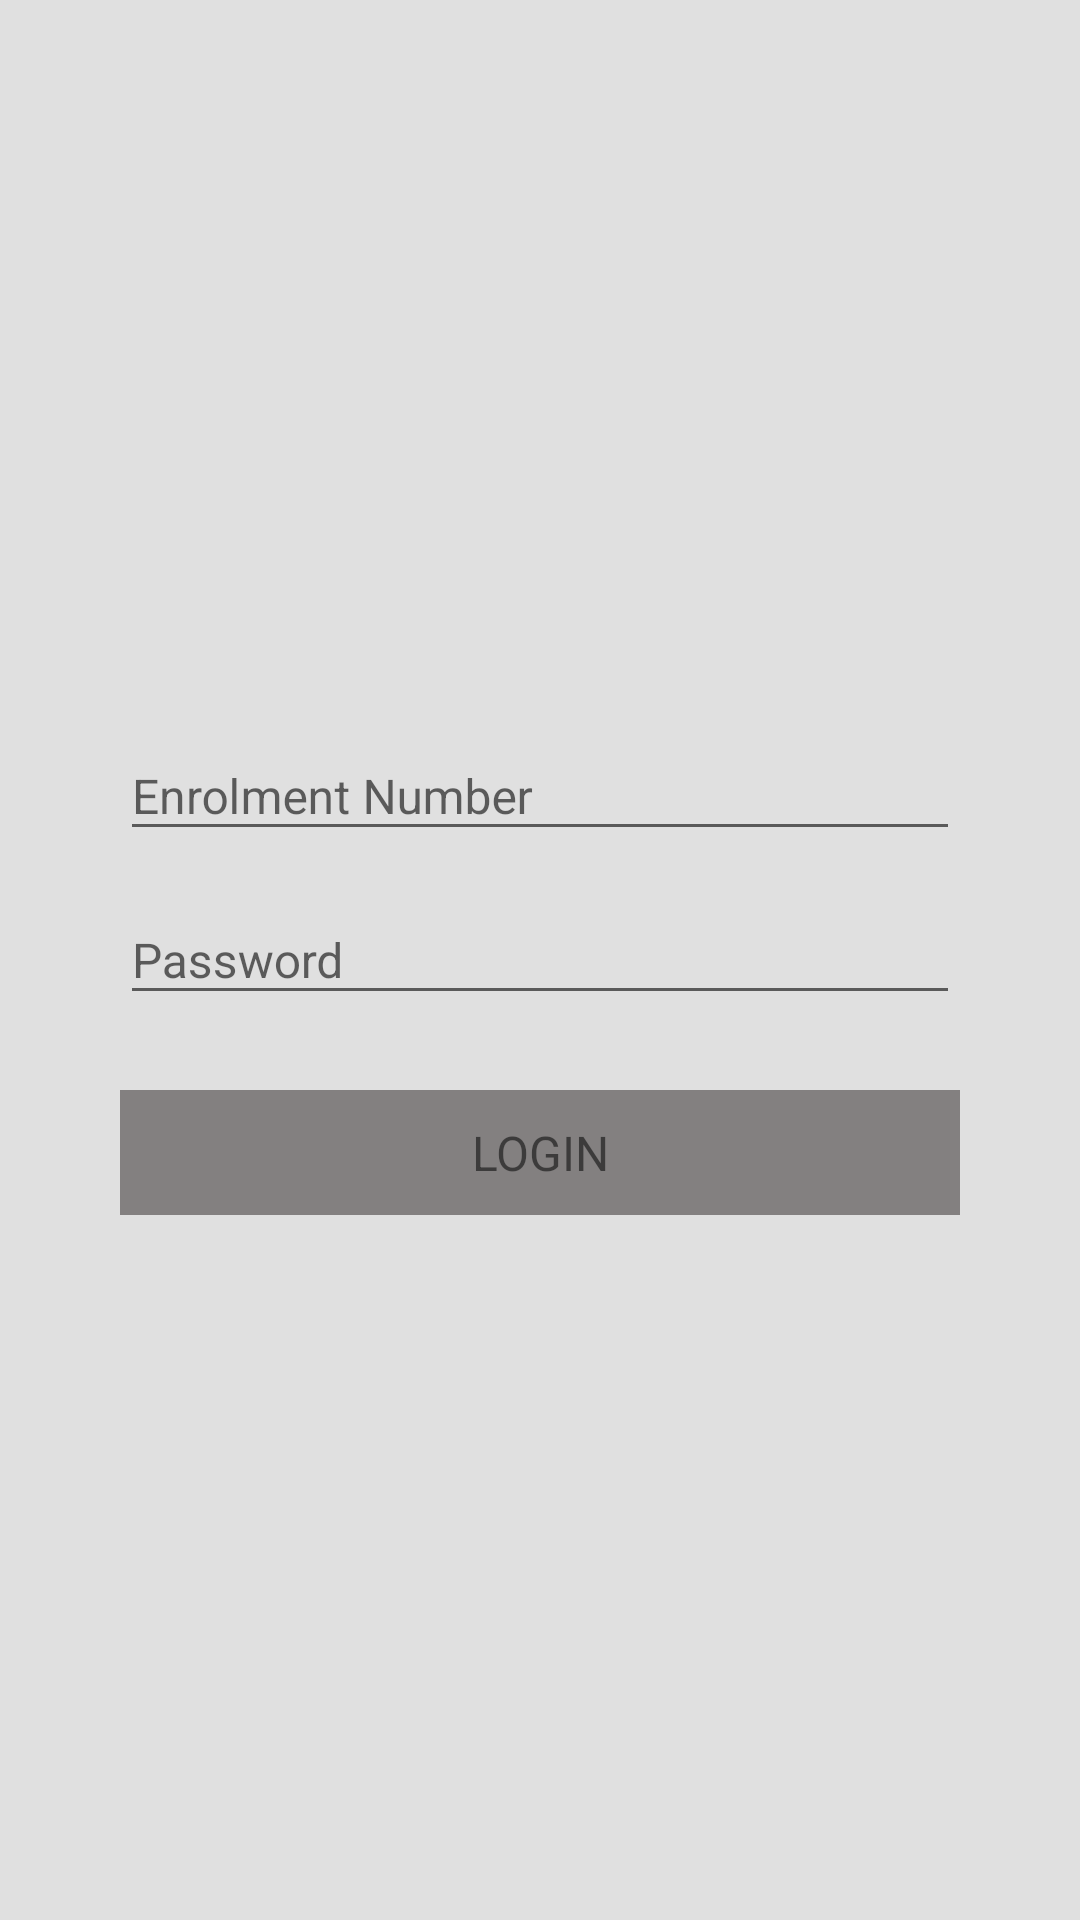

Layout XML and referenced resources for this Android screen:
<!-- AndroidManifest.xml: application theme AppTheme -->
<!-- res/layout/activity_login.xml -->
<?xml version="1.0" encoding="utf-8"?>
<LinearLayout xmlns:android="http://schemas.android.com/apk/res/android"
    android:id="@+id/ll_parent"
    android:layout_width="match_parent"
    android:layout_height="match_parent"
    android:background="#E0E0E0"
    android:focusableInTouchMode="true"
    android:gravity="center"
    android:orientation="vertical"
    android:paddingLeft="30dp"
    android:paddingRight="30dp">

    <LinearLayout
        android:layout_width="match_parent"
        android:layout_height="0dp"
        android:layout_weight=".35"
        android:gravity="center"
        android:orientation="horizontal"
        android:paddingTop="20dp">

        <ImageView
            android:layout_width="wrap_content"
            android:layout_height="wrap_content"
            android:src="@drawable/logo" />

    </LinearLayout>

    <RelativeLayout
        android:layout_width="match_parent"
        android:layout_height="0dp"
        android:layout_weight=".65">

        <LinearLayout
            android:id="@+id/loginLayout"
            android:layout_width="match_parent"
            android:layout_height="wrap_content"
            android:gravity="center"
            android:orientation="vertical"
            android:padding="10dp">

            <com.google.android.material.textfield.TextInputLayout
                android:layout_width="match_parent"
                android:layout_height="wrap_content">

                <EditText
                    android:id="@+id/enrolment"
                    android:layout_width="match_parent"
                    android:layout_height="wrap_content"
                    android:hint="Enrolment Number"
                    android:inputType="text"
                    android:textSize="16sp" />

            </com.google.android.material.textfield.TextInputLayout>

            <com.google.android.material.textfield.TextInputLayout
                android:layout_width="match_parent"
                android:layout_height="wrap_content"
                android:layout_marginTop="5dp">

                <EditText
                    android:id="@+id/password"
                    android:layout_width="match_parent"
                    android:layout_height="wrap_content"
                    android:hint="Password"
                    android:inputType="textPassword"
                    android:textSize="16sp" />

            </com.google.android.material.textfield.TextInputLayout>

            <TextView
                android:id="@+id/buttonLogin"
                android:layout_width="match_parent"
                android:layout_height="wrap_content"
                android:layout_marginTop="25dp"
                android:background="#838080"
                android:gravity="center"
                android:padding="10dp"
                android:text="LOGIN"
                android:textSize="16sp" />

            <ProgressBar
                android:layout_width="wrap_content"
                android:layout_height="wrap_content"
                android:id="@+id/progress_circular"
                android:visibility="gone"/>

        </LinearLayout>

    </RelativeLayout>

</LinearLayout>
<!-- resources referenced by this layout -->
<resources>
  <style name="AppTheme" parent="Theme.AppCompat.Light.NoActionBar">
          
          <item name="colorPrimary">#BDBDBD</item>
          <item name="colorPrimaryDark">#757575</item>
          <item name="colorAccent">#424242</item>
      </style>
</resources>
